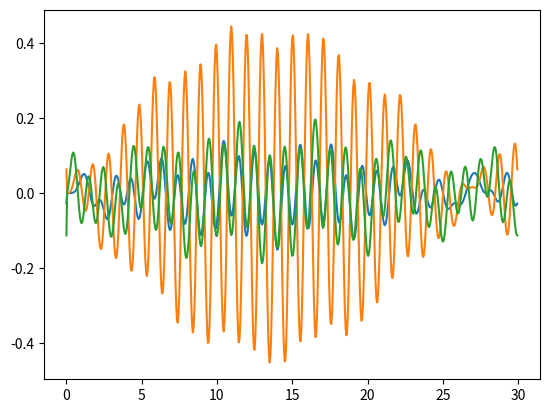

Write the Python code that produced this figure.
# -*- coding: utf-8 -*-

'''
Integratoren-Klasse, mit der dynamische Probleme berechnet werden können
'''

import numpy as np
import scipy as sp
from scipy import sparse
from scipy.sparse import linalg

def norm_of_vector(array):
    return np.sqrt(array.T.dot(array))

class NewmarkIntegrator():
    '''
    Newmark-Integrator-Schema zur Bestimmung der dynamischen Antwort...
    '''
    verbose = False

    def __init__(self, alpha=0):
        self.beta = 1/4*(1 + alpha)**2
        self.gamma = 1/2 + alpha
        self.delta_t = 1E-3
        self.eps = 1E-10
        self.newton_damping = 0.8
        self.residual_threshold = 1E6
        self.dynamical_system = None
        pass

    def set_nonlinear_model(self, f_non, K, M, f_ext=None):
        '''
        Funktion zum Übergeben des nichtlinearen Modells an die Integrationsklasse

        Idee: K, M, f_non kommen direkt aus der Assembly-Klasse und müssen nicht verändert werden;
        '''
        self.f_non = f_non
        self.K = K
        self.M = M
        self.f_ext = f_ext

    def set_dynamical_system(self, dynamical_system):
        '''
        hands over the dynamical system as a whole to the integrator. The matrices for the integration routine are then taken right from the dynamical system

        '''
        self.dynamical_system = dynamical_system
        self.M = dynamical_system.M_global()
        self.K = dynamical_system.K_global
        self.f_non = dynamical_system.f_int_global
        self.f_ext = dynamical_system.f_ext_global


    def residual(self, q, dq, ddq, t):
        if self.f_ext is not None:
            res = self.M.dot(ddq) + self.f_non(q) - self.f_ext(q, dq, t)
        else:
            res = self.M.dot(ddq) + self.f_non(q)
        return res


    def integrate_nonlinear_system(self, q_start, dq_start, time_range):
        '''
        Funktion, die das System nach der generalized-alpha-Methode integriert
        '''
        # Initialisieren der Startvariablen
        q = q_start.copy()
        dq = dq_start.copy()
        ddq = np.zeros(len(q_start))

        q_global = []
        dq_global = []
        t = 0
        time_index = 0
        write_flag = False
        # Abfangen, wenn das Ding mit 0 beginnt:
        if time_range[0] < 1E-12:
            q_global.append(q)
            dq_global.append(dq)
            time_index = 1
        else:
            time_index = 0

        # Korrekte Startbedingungen ddq:
        ddq = linalg.spsolve(self.M, self.f_non(q))
        while time_index < len(time_range):
            if t + self.delta_t >= time_range[time_index]:
                dt = time_range[time_index] - t
                if dt < 1E-8:
                    dt = 1E-7
                write_flag = True
                time_index += 1
            else:
                dt = self.delta_t
            t += dt
            # Prediction
            q += dt*dq + (1/2-self.beta)*dt**2*ddq
            dq += (1-self.gamma)*dt*ddq
            ddq *= 0

            # checking residual and convergence
            f_non = self.f_non(q)
            res = self.residual(q, dq, ddq, t)
            # Newcton-Correction-loop

            n_iter = 0
            while norm_of_vector(res) > self.eps*norm_of_vector(f_non):
                S = self.K(q) + 1/(self.beta*dt**2)*self.M
                delta_q = - linalg.spsolve(S, res)
                if norm_of_vector(res) > self.residual_threshold:
                    delta_q *= self.newton_damping
                q   += delta_q
                dq  += self.gamma/(self.beta*dt)*delta_q
                ddq += 1/(self.beta*dt**2)*delta_q
                f_non = self.f_non(q)
                res = self.residual(q, dq, ddq, t)
                n_iter += 1
                pass

            if self.verbose:
                print('Zeit:', t, 'Anzahl an Iterationen:', n_iter, 'Residuum:', norm_of_vector(res))
            # Writing if necessary:
            if write_flag:
                # writint in the dynamical system, if possible
                if self.dynamical_system:
                    self.dynamical_system.write_timestep(t, q)
                else:
                    q_global.append(q.copy())
                    dq_global.append(dq.copy())
                write_flag = False
                if self.verbose:
                    print('Zeit:', t, 'Anzahl an Iterationen:', n_iter)
                pass

        return np.array(q_global), np.array(dq_global)



#%%

if __name__ == "__main__":
    c1 = 10
    c2 = 20
    c3 = 10
    c4 = 0
    K = np.array([[c1 + c2,-c2,0],
                  [-c2 , c2 + c3, -c3],
                  [0, -c3, c3 + c4]])

    def my_k(q):
        return K


    M = np.diag([3,1,2])

    def f_non(q):
        return K.dot(q) # + np.array([c1*q[0]**3, 0, 0])

    omega = 2*np.pi*1
    amplitude = 5
    def f_ext(q, dq, t):
        return np.array([0, 0., amplitude*np.cos(omega*t)])




    q_start = np.array([1, 0, 2.])*0
    dq_start = q_start*0

    T = np.arange(0,30,0.05)

    my_integrator = NewmarkIntegrator()
    my_integrator.set_nonlinear_model(f_non, my_k, M, f_ext)
    my_integrator.verbose = True
    q, dq = my_integrator.integrate_nonlinear_system(q_start, dq_start, T)

    from matplotlib import pyplot
    pyplot.plot(T, q)
    #pyplot.plot(T, dq)


 #%%